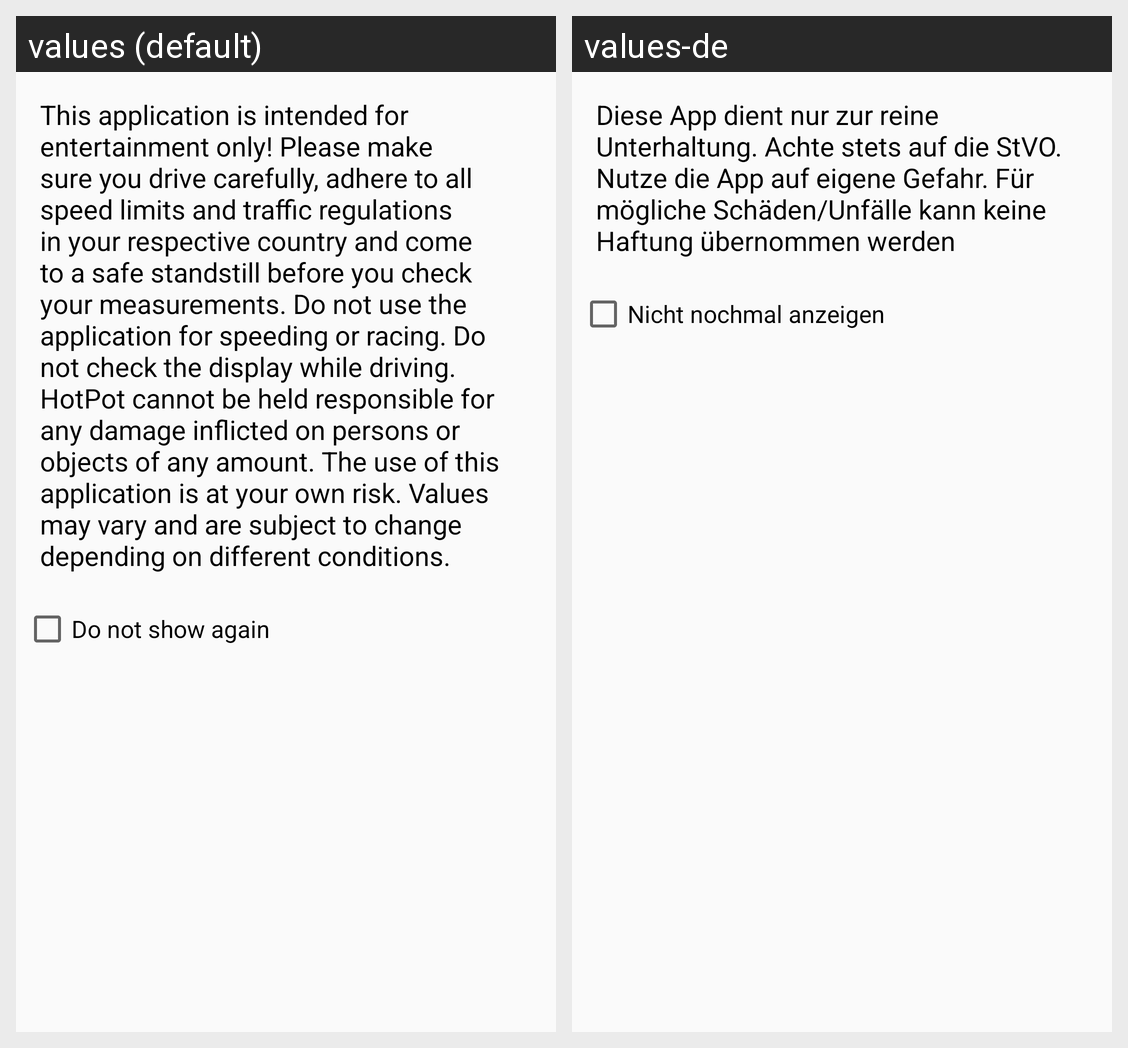

Translations of the strings shown on this Android screen, per locale in the grid:
Android screen res/layout/alert_dialog_with_checkbox_main_activity.xml rendered under 2 locales, left to right: values (default), values-de. Device: Nexus 5 (rendered at 1080×1920; each locale shown at half size, 540×960, under a caption strip naming it); theme AppTheme.
Strings drawn on this screen, with the default value and each locale's value (text and hints the layout hard-codes, and strings that could not be matched under every locale, appear in the picture but are not listed):

activity_main_alert_text
  values: This application is intended for entertainment only! Please make sure you drive carefully, adhere to all speed limits and traffic regulations in your respective country and come to a safe standstill before you check your measurements. Do not use the application for speeding or racing. Do not check the display while driving. HotPot cannot be held responsible for any damage inflicted on persons or …[clipped]
  values-de: Diese App dient nur zur reine Unterhaltung. Achte stets auf die StVO. Nutze die App auf eigene Gefahr. Für mögliche Schäden/Unfälle kann keine Haftung übernommen werden

alert_dialog_do_not_show_again
  values: Do not show again
  values-de: Nicht nochmal anzeigen
